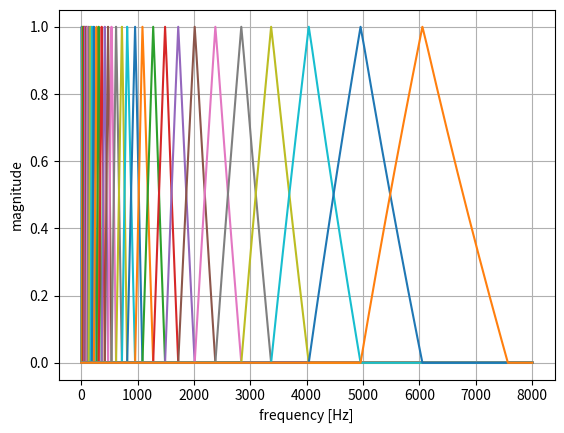
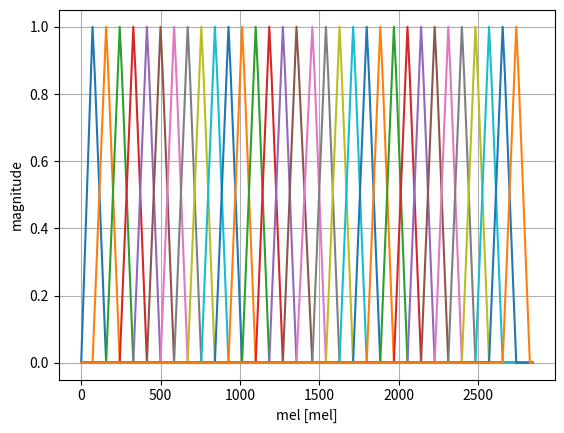

These charts were generated, in order, by the following Python code:
"""
feature extraction tools
"""
import numpy as np


def compute_deltas(x):
  """
  compute deltas for mfcc [feature x frames]
  """

  # init
  d = np.zeros(x.shape)
  
  # zero-padding
  x_pad = np.pad(x, ((0, 0), (1, 1)))

  # for all time frames
  for t in range(x.shape[1]):
    
    # calculate diff
    d[:, t] = (x_pad[:, t+2] - x_pad[:, t]) / 2

  # clean last entry
  d[:, -1] = 0

  return d


def calc_mfcc39(x, fs, N=400, hop=160, n_filter_bands=32, n_ceps_coeff=12):
  """
  calculate mel-frequency 39 feature vector
  """

  # get mfcc coeffs [feature x frames]
  mfcc = calc_mfcc(x, fs, N, hop, n_filter_bands)[:n_ceps_coeff]

  # librosa test
  #import librosa
  #mfcc = librosa.feature.mfcc(x, fs, S=None, n_mfcc=32, dct_type=2, norm='ortho', lifter=0)[:n_ceps_coeff]

  # compute deltas [feature x frames]
  deltas = compute_deltas(mfcc)

  # compute double deltas [feature x frames]
  double_deltas = compute_deltas(deltas)

  # compute energies [1 x frames]
  e_mfcc = np.vstack((
    np.sum(mfcc**2, axis=0) / np.max(np.sum(mfcc**2, axis=0)), 
    np.sum(deltas**2, axis=0) / np.max(np.sum(deltas**2, axis=0)), 
    np.sum(double_deltas**2, axis=0) / np.max(np.sum(double_deltas**2, axis=0))
    ))

  return np.vstack((mfcc, deltas, double_deltas, e_mfcc))


def calc_mfcc(x, fs, N=1024, hop=512, n_filter_bands=8):
  """
  mel-frequency cepstral coefficient
  """

  # stft
  X = custom_stft(x, N, hop)

  # weights
  w_f, w_mel, _, _ = mel_band_weights(n_filter_bands, fs, N//2)

  # energy of fft (one-sided)
  E = np.power(np.abs(X[:, :N//2]), 2)

  # sum the weighted energies
  u = np.inner(E, w_f)

  # discrete cosine transform of log
  return dct(np.log(u), n_filter_bands).T


def dct(X, N):
  """
  discrete cosine transform
  """
  
  # transformation matrix
  H = np.cos(np.pi / N * np.outer((np.arange(N) + 0.5), np.arange(N)))

  # transformed signal
  return np.dot(X, H)


def mel_to_f(m):
  """
  mel to frequency
  """
  return 700 * (np.power(10, m / 2595) - 1)


def f_to_mel(f):
  """
  frequency to mel 
  """
  return 2595 * np.log10(1 + f / 700)


def triangle(M, N, same=True):
  """
  create a triangle
  """

  # ensure int
  M = int(M)
  N = int(N)

  # triangle
  tri = np.concatenate((np.linspace(0, 1, M), np.linspace(1 - 1 / N, 0, N - 1)))

  # same amount of samples in M and N space -> use zero padding
  if same:

    # zeros to append
    k = M - N

    # zeros at beginning
    if k < 0:
      return np.pad(tri, (int(np.abs(k)), 0))

    # zeros at end
    else:
      return np.pad(tri, (0, int(np.abs(k))))

  return tri


def mel_band_weights(n_bands, fs, N=1024):
  """
  mel_band_weights create a weight matrix of triangular Mel band weights for a filter bank.
  This is used to compute MFCC.
  """

  # hop of samples
  hop = (N - 1) / (n_bands + 1)

  # the scales
  mel_scale = np.linspace(0, f_to_mel(fs / 2), N)
  f_scale = mel_to_f(mel_scale)

  # calculating middle point of triangle
  mel_samples = np.arange(hop, N + n_bands, hop) - 1
  f_samples = np.round(mel_to_f(mel_samples / N * f_to_mel(fs / 2)) * N / (fs / 2))

  # round mel samples too
  mel_samples = np.round(mel_samples)

  # last entry, account for rounding errors
  mel_samples[-1] = N - 1
  f_samples[-1] = N - 1

  # diff
  hop_m = np.insert(np.diff(mel_samples), 0, mel_samples[0])
  hop_f = np.insert(np.diff(f_samples), 0, f_samples[0])

  # weight init
  w_mel = np.zeros((n_bands, N))
  w_f = np.zeros((n_bands, N))

  for mi in range(n_bands):

    # for equidistant mel scale
    w_mel[mi][int(mel_samples[mi])] = 1
    w_mel[mi] = np.convolve(w_mel[mi, :], triangle(hop_m[mi]+1, hop_m[mi+1]+1), mode='same')

    # for frequency scale
    w_f[mi, int(f_samples[mi])] = 1
    w_f[mi] = np.convolve(w_f[mi], triangle(hop_f[mi]+1, hop_f[mi+1]+1), mode='same')

  return (w_f, w_mel, f_scale, mel_scale)


def custom_stft(x, N=1024, hop=512, norm=True):
  """
  short time fourier transform
  """
  # windowing
  w = np.hanning(N)

  # apply windows
  x_buff = np.multiply(w, create_frames(x, N, hop))

  # transformation matrix
  H = np.exp(1j * 2 * np.pi / N * np.outer(np.arange(N), np.arange(N)))

  # normalize if asked
  if norm:
    return 2 / N * np.dot(x_buff, H)

  # transformed signal
  return np.dot(x_buff, H)


def create_frames(x, N, hop):
  """
  create_frames from input 
  """

  # number of samples in window
  N = int(N)

  # number of windows
  win_num = (len(x) - N) // hop + 1 

  # remaining samples
  r = int(np.remainder(len(x), hop))
  if r:
    win_num += 1;

  # segments
  windows = np.zeros((win_num, N))

  # segmentation
  for wi in range(0, win_num):

    # remainder
    if wi == win_num - 1 and r:
      windows[wi] = np.concatenate((x[wi * hop :], np.zeros(N - len(x[wi * hop :]))))

    # no remainder
    else:
      windows[wi] = x[wi * hop : (wi * hop) + N]

  return windows


if __name__ == '__main__':
  """
  main file of feature extraction and how to use it
  """

  import matplotlib.pyplot as plt

  # sampling rate
  fs = 16000

  # mfcc bands
  n_bands = 32

  # amount of samples
  N = 200

  # create mel bands
  w_f, w_mel, f, m = mel_band_weights(n_bands, fs, N=N)

  # plot f bands
  #plt.figure(figsize=(8, 4))
  plt.figure()
  plt.plot(f, w_f.T)
  plt.ylabel('magnitude')
  plt.xlabel('frequency [Hz]')
  plt.grid()

  plt.figure()
  plt.plot(m, w_mel.T)
  plt.ylabel('magnitude')
  plt.xlabel('mel [mel]')
  plt.grid()

  # plt.figure(3)
  # plt.plot(triangle(120, 100, same=True))

  plt.show()




